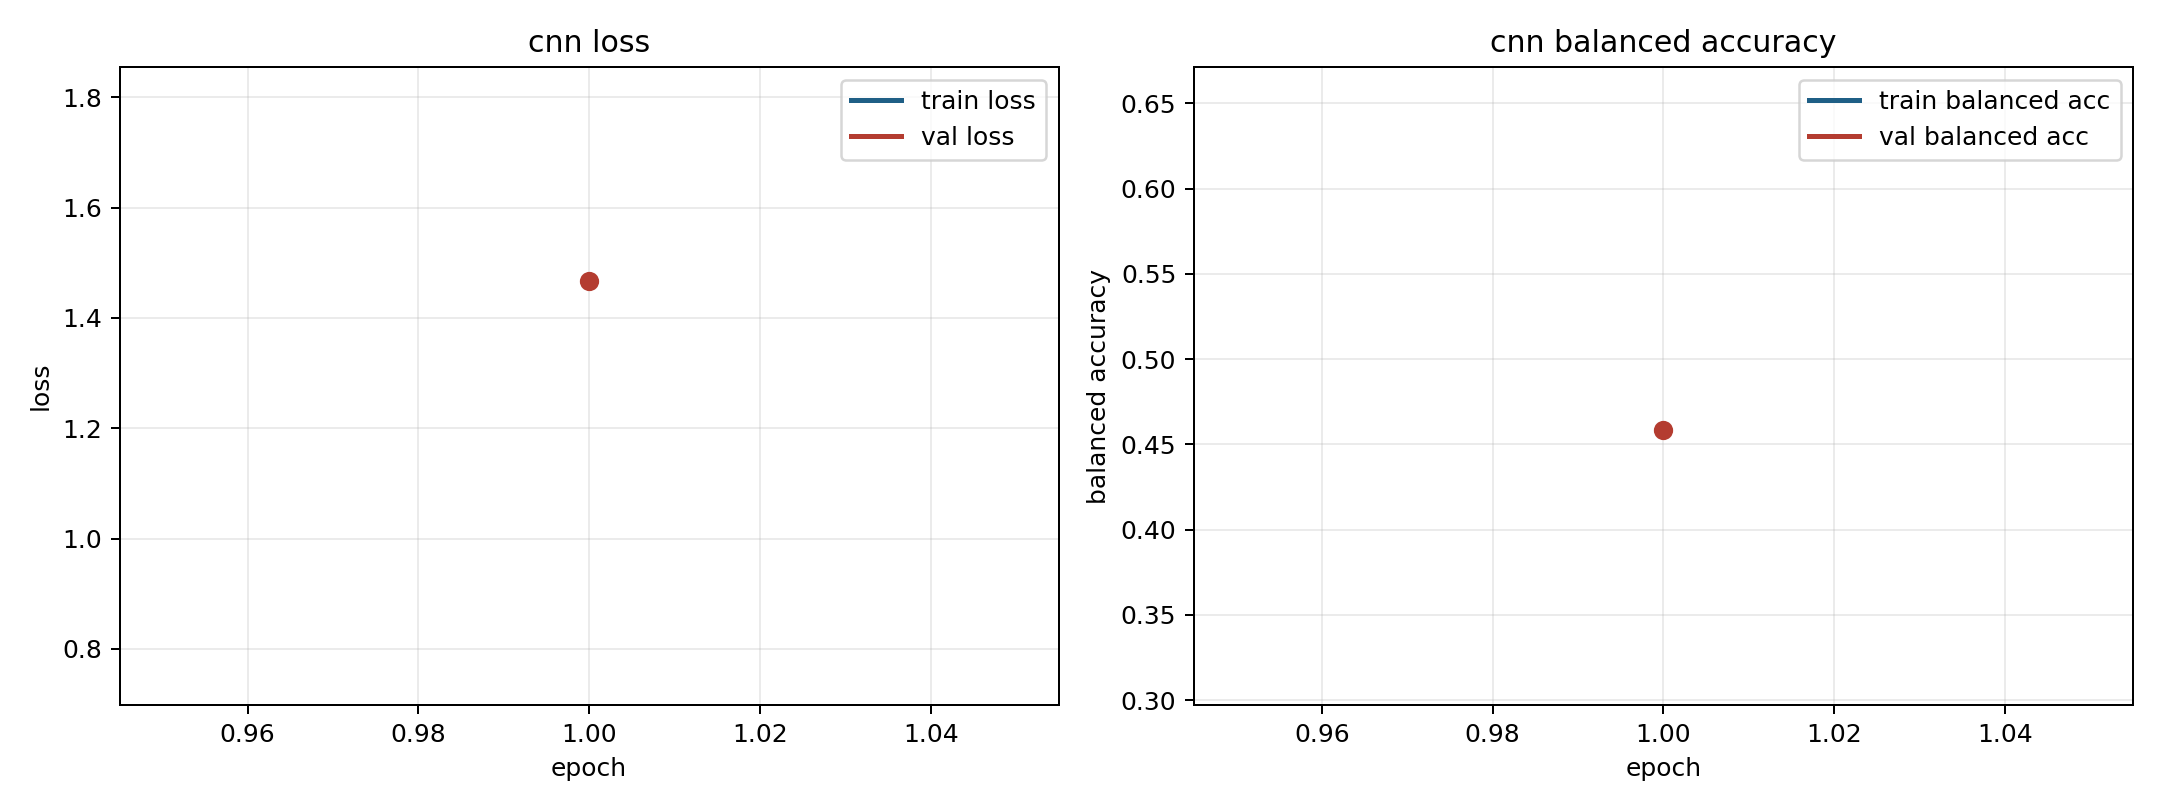

The data file committed next to this chart (first rows):
model, fold, epoch, train_loss, train_balanced_accuracy, val_loss, val_balanced_accuracy
cnn, 1, 1, 0.7505, 0.6541, 1.68, 0.4138
cnn, 2, 1, 0.8126, 0.6264, 1.802, 0.546
cnn, 3, 1, 0.8048, 0.6351, 1.318, 0.4409
cnn, 4, 1, 0.8708, 0.5987, 0.8549, 0.5782
cnn, 5, 1, 0.8033, 0.6385, 1.677, 0.3142
